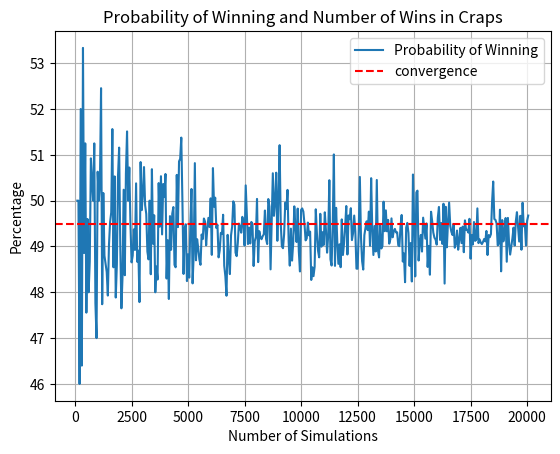

The matplotlib source for this figure:
#gt_HW1_B.py Updated to have a plot of values for grading homeworks
# Program to simulate multiple games of craps and estimate
# probability that player wins
# input: number of games
# output: probability of winning, and games won


# by Gentry Trimble

import random
random.seed(42)
def add(x,y):
    # simple add function for summing dice
    return x+y

def roll():
    # gathers the pair of dice roll
    d1 = random.randrange(1,7)
    d2 = random.randrange(1,7)
    return d1,d2
def initialROLL():
    d1,d2 = roll()
    total = add(d1,d2)
    # Takes the initial roll, verifies that the roll was not an immediate loss
    if total == 2 or total == 3 or total == 12:
        return False, 0
    else: return True, total # if not an immediate loss, the value is carried to the game simulation
def oneGame(): # program to simulate one game within the rules of craps
    win = ''
    round = False
    # round is only true when the game is either won or loss according to the rules
    bool_, amount = initialROLL()

    while round == False: # if either of those hasn't occured this will simulate the next rolls
        if amount == 7 or amount == 11:  # checks to see if the initial roll is a win
            win = True
            break
        if bool_ == False:  # or an immediate loss
            win = False
            break
        d1,d2 = roll()
        total = add(d1,d2) # for the proceeding rolls
        if total == amount: # if any of these rolls = the initial roll a win is marked
            round = True
            win = True
            break # and the while loop is broken
        if total ==7: # if the total = 7 before the rolls equal the initial value a loss is marked
            win = False
            round = True
            break
        else: continue

    return win
def printIntro():
    print("Let's simulate a game of Craps!")
def get_simulations():
    while True:
        n = int(input("How many games would you like to simulate? "))
        if n > 1:
            return n
        else: print("Invalid number of simulations, Try again")

def simulate(n):

    wins = 0 # initializing number of wins
    for i in range(n+1): # for loop to run each individual game
        outcome = oneGame()
        if outcome == True:
            wins +=1 # tallies up wins
        else: wins = wins
    print(f"The player wins {wins} games out of {n}!")
    print(f"The estimated probability of a win is {round(((wins/n)*100),3)}%")
    return (wins/n)*100,wins
def main():
    # To put everything together into a simple main()
    printIntro() # gives intro
    repeat = 'y'
    while repeat.lower() == 'y':
        simulate(get_simulations()) # simulates all of the simulations
        repeat = input("Try again (y/n)? ")
    print("Bye!") # final statement




def PlotProb():
    import matplotlib.pyplot as plt
    count = 0
    prob = []

    while count != 20000:

        count +=50
        prob_,_ = simulate(count)
        prob.append(prob_)

    plt.plot(range(100, 20100, 50), prob, label='Probability of Winning')
    plt.axhline(y=49.5, color='r', linestyle='--', label='convergence')
    plt.xlabel('Number of Simulations')
    plt.ylabel('Percentage')
    plt.title('Probability of Winning and Number of Wins in Craps')
    plt.legend()
    plt.grid(True)
    plt.show()
PlotProb()